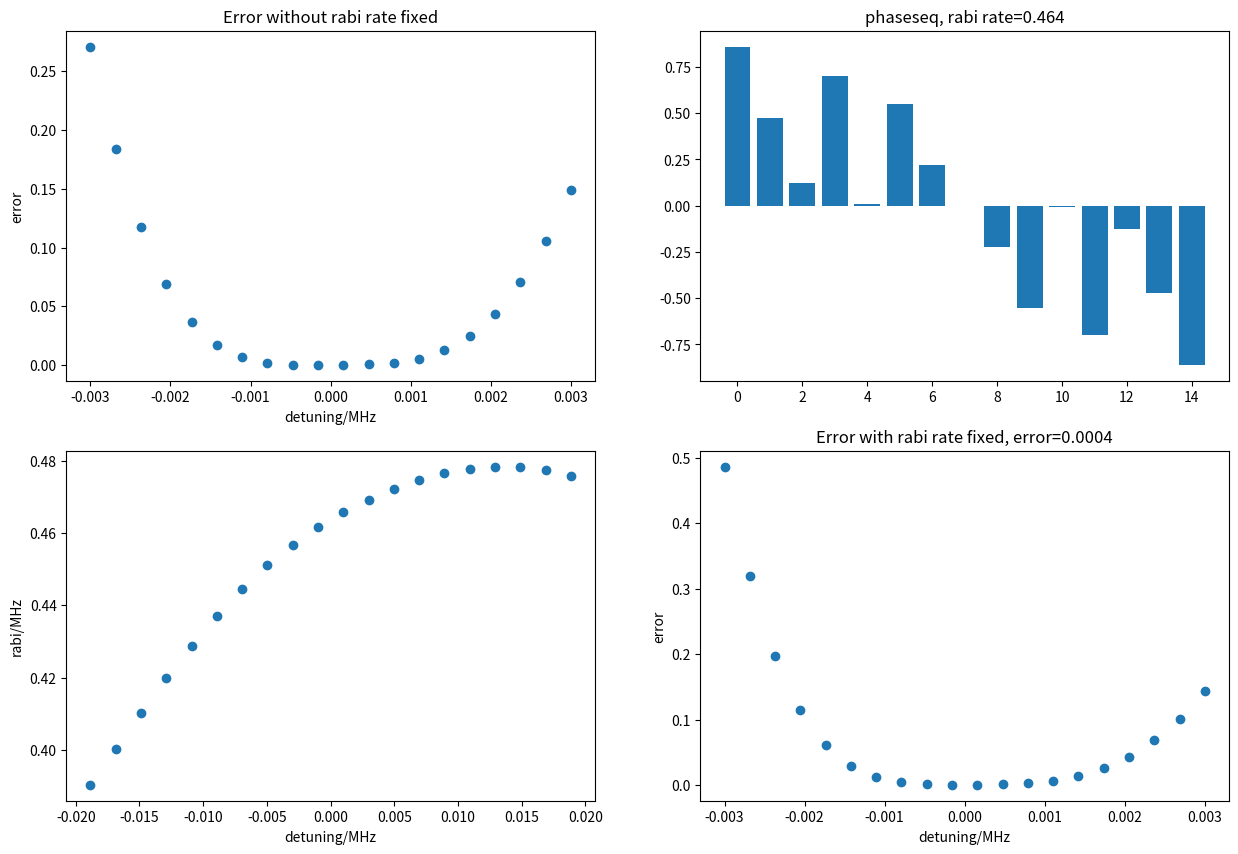
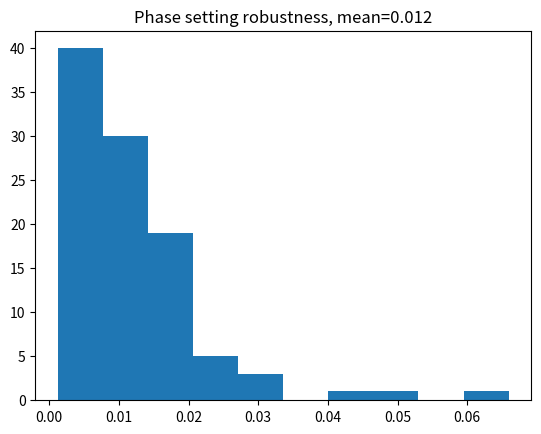

Here is the Python script that generated these plots, in order:
# -*- coding: utf-8 -*-
"""
This code designs a phase-modulated MS gate
by dividing into equal segments with adjustable phases on each segment
"""
import numpy as np
from scipy.optimize import minimize
from scipy.sparse.linalg import eigsh
from scipy.special import jv
import matplotlib.pyplot as plt

def alpha_seg(t1, t2, mu, omega_k, tau=0, ramp='linear'):
    # tau: ramp time before and after segment
    # ramp: waveform, e.g., linear or sin
    # t2 - t1 should be larger than 2tau
    t1 = np.reshape(t1, (-1, 1))
    t2 = np.reshape(t2, (-1, 1))
    omega_k = np.reshape(omega_k, (1, -1))
    if ramp == 'linear':
        res = np.exp(-0.5j * (t1 + t2) * (mu - omega_k)) \
            * np.sinc(0.5 * (mu - omega_k) * tau / np.pi) \
            * np.sinc(0.5 * (mu - omega_k) * (t2 - t1 - tau) / np.pi) \
            * 0.5 * (t2 - t1 - tau)
    if ramp == 'sin':
        # sin^2 [pi/2*t/tau] ramping function
        res = np.pi**2 * np.exp(-0.5j * (t1 + t2) * (mu - omega_k)) \
            * np.sinc((np.pi - np.abs((mu - omega_k) * tau)) / 2 / np.pi) \
            / 2 / (np.pi + np.abs((mu - omega_k) * tau)) \
            * np.sinc(0.5 * (mu - omega_k) * (t2 - t1 - tau) / np.pi) \
            * 0.5 * (t2 - t1 - tau)
    return(res)
def phi_seg_diag(t1, t2, mu, omega_k, tau=0, ramp='linear'):
    t1 = np.reshape(t1, (-1, 1))
    t2 = np.reshape(t2, (-1, 1))
    omega_k = np.reshape(omega_k, (1, -1))
    if ramp == 'linear':
        # Evaluation of this function requires high numerical accuracy
        # We divide it into several steps
        # First, evaluate intermediate functions of (mu-omega_k)*tau
        x = (mu - omega_k) * tau
        f1 = (1 - np.exp(-1j * x))**2 / x**2
        f2 = (1 + 1j * x - np.exp(1j * x)) / x**2
        # The term we want has accuracy of x^4 from direct evaluation
        # The Taylor series expansion has accuracy of x^2 after truncation
        # For balance we set 1e-16/x^4 ~ x^2
        ind = np.abs(x) < 2e-3
        f1[ind] = (-1 + 1j * x + 7 / 12 * x**2 - 1j / 4 * x**3)[ind]
        f2[ind] = (0.5 + 1j / 6 * x - 1 / 24 * x**2 - 1j / 120 * x**3)[ind]
        res = (3 * np.exp(1j * (mu - omega_k) * (t2 - t1)) * f1 + 6 * f2 
               + 1j * (mu - omega_k) * (3 * (t2 - t1) - 4 * tau)) \
            / 12 / (mu - omega_k)**2
        ind = np.abs((mu - omega_k) * (t2 - t1)) < 1e-6
        res[ind] = (1 / 8 * (t2 - t1 - tau)**2 * np.ones(omega_k.shape))[ind]
    if ramp == 'sin':
        res = (1j * (mu - omega_k)**5 * tau**4 * (4 * (t2 - t1) - 5 * tau)
               - 1j * np.pi**2 * (mu - omega_k)**3 * tau**2 
                               * (8 * (t2 - t1) - 11 * tau)
               - np.pi**4 * (np.exp(1j * (mu - omega_k) * (t2 - t1))
                             * (1 + np.exp(-1j * (mu - omega_k) * tau))**2
                             - 2 * np.exp(1j * (mu - omega_k) * tau) - 2
                             - 2j * (mu - omega_k) 
                                     * (2 * (t2 - t1) - 3 * tau))) \
            / 16 / (mu - omega_k)**2 / (np.pi**2 
                                        - (mu - omega_k)**2 * tau**2)**2
        ind = np.abs((mu - omega_k) * (t2 - t1)) < 1e-6
        res[ind] = (1 / 8 * (t2 - t1 - tau)**2 * np.ones(omega_k.shape))[ind]
        ind = np.abs((mu - omega_k) * tau * np.ones((t2 - t1).shape) 
                     - np.pi) < 1e-6
        res[ind] = ((-17j * np.pi 
                     + (1 + np.exp(1j * (mu - omega_k) * (t2 - t1))) * np.pi**2
                     + 16j * (mu - omega_k) * (t2 - t1))
                    / 64 / (mu - omega_k)**2)[ind]
        ind = np.abs((mu - omega_k) * tau * np.ones((t2 - t1).shape) 
                     + np.pi) < 1e-6
        res[ind] = ((17j * np.pi 
                     + (1 + np.exp(1j * (mu - omega_k) * (t2 - t1))) * np.pi**2
                     + 16j * (mu - omega_k) * (t2 - t1))
                    / 64 / (mu - omega_k)**2)[ind]
    return(res)

def phi_seg(t1, t2, mu, omega_k, tau=0, ramp='linear'):
    alpha = alpha_seg(t1, t2, mu, omega_k, tau, ramp)
    theta = alpha[:, np.newaxis, :].conj() * alpha[np.newaxis, :, :]
    n = alpha.shape[0]
    ind = np.arange(n).reshape((-1, 1, 1)) <= np.arange(n).reshape((1, -1, 1))
    theta[np.repeat(ind, alpha.shape[1], axis=2)] = 0
    theta[range(n), range(n), :] = phi_seg_diag(t1, t2, mu, omega_k, tau, ramp)
    return(theta * 2)

def robust_sequence(nseg, tau, mu, omega_k, g_ik, nk, x0='search',
                    display=False, regularization=0, 
                    ramp_tau=0, ramp='linear'):
    # g_ik = b_ik * eta_k for two target ions
    # n_k thermal phonon number for each mode
    t_list = np.linspace(0, tau, nseg + 1)
    alpha = alpha_seg(t_list[:-1], t_list[1:], mu, omega_k, ramp_tau, ramp)
    alpha1_nk = g_ik[0, :].reshape((1, -1)) * alpha
    alpha2_nk = g_ik[1, :].reshape((1, -1)) * alpha
    beta_k = 2 * (2 * nk.reshape((1, -1)) + 1)
    M_ij = (alpha1_nk.conj() * beta_k) @ alpha1_nk.T \
            + (alpha2_nk.conj() * beta_k) @ alpha2_nk.T
    M_ij = (M_ij + M_ij.T.conj()) / 2
    
    theta = phi_seg(t_list[:-1], t_list[1:], mu, omega_k, ramp_tau, ramp)
    gamma_ij = np.sum((g_ik[0, :] * g_ik[1, :]).reshape((1, 1, -1)) * theta,
                      axis=2)
    
    # For robust solution, consider time integral, 
    # i.e. cumsum of discrete segments
    alpha1_global = alpha1_nk * np.arange(nseg, 0, -1).reshape((-1, 1))
    alpha2_global = alpha2_nk * np.arange(nseg, 0, -1).reshape((-1, 1))
    M_ij_global = (alpha1_global.conj() * beta_k) @ alpha1_global.T \
                   + (alpha2_global.conj() * beta_k) @ alpha2_global.T
    M_ij_global = (M_ij_global + M_ij_global.T.conj()) / 2
    G_ij_global = gamma_ij * np.arange(nseg, 0, -1).reshape((-1, 1))
    G_ij_global = (G_ij_global + G_ij_global.T.conj()) / 2
    gamma_ij = (gamma_ij - gamma_ij.T.conj()) / 2j
    
    # Consider symmetric pulses phi(i) = -phi(nseg-i-1)
    # Set middle phase to zero
    nsub = nseg // 2
    if nseg % 2 == 0:
        phase_full = lambda x : np.concatenate((x, -x[::-1]))
    else:
        phase_full = lambda x : np.concatenate((x, [0], -x[::-1]))
    # optimize pulse sequence
    fun = lambda x : obj_fun(phase_full(x), M_ij_global, G_ij_global, 
                             gamma_ij, regularization)
    symmetric_grad = lambda x : np.real(x[:nsub] - x[-1:-nsub-1:-1])
    grad = lambda x : symmetric_grad(obj_grad(phase_full(x), 
                                              M_ij_global, G_ij_global, 
                                              gamma_ij, regularization))
    if type(x0) == str and x0 == 'search':
        x0 = np.arange(nseg) * optimize_symmetric(nseg, M_ij, gamma_ij,
                                                  display)
        x0 = (x0 - np.mean(x0))[:nsub]
    elif type(x0) != str and len(x0) == nsub:
        x0 = np.copy(x0)
    else:
        x0 = 2 * np.pi * np.random.rand(nsub)
    sol = minimize(fun, x0, method='BFGS', jac=grad)
    rabi = getRabi(phase_full(sol.x), gamma_ij)
    
    return(infid(phase_full(sol.x), M_ij * rabi**2, gamma_ij * rabi**2), 
           rabi, phase_full(sol.x),sol.x, gamma_ij, M_ij)


def robustness_detuning(nseg, tau, mu, omega_k, detuning, g_ik, nk, x0=None,
                        ramp_tau=0, ramp='linear'):
    assert type(x0) != type(None)
    
    t_list = np.linspace(0, tau, nseg + 1)
    alpha = alpha_seg(t_list[:-1], t_list[1:], mu, omega_k + detuning, ramp_tau, ramp)
    alpha1_nk = g_ik[0, :].reshape((1, -1)) * alpha
    alpha2_nk = g_ik[1, :].reshape((1, -1)) * alpha
    beta_k = 2 * (2 * nk.reshape((1, -1)) + 1)
    M_ij = (alpha1_nk.conj() * beta_k) @ alpha1_nk.T \
            + (alpha2_nk.conj() * beta_k) @ alpha2_nk.T
    M_ij = (M_ij + M_ij.T.conj()) / 2
    
    theta = phi_seg(t_list[:-1], t_list[1:], mu, omega_k + detuning, ramp_tau, ramp)
    gamma_ij = np.sum((g_ik[0, :] * g_ik[1, :]).reshape((1, 1, -1)) * theta,
                      axis=2)
    
    gamma_ij = (gamma_ij - gamma_ij.T.conj()) / 2j
    
    rabi = getRabi(x0, gamma_ij)
    err = infid(x0, M_ij * rabi**2, gamma_ij * rabi**2)
    
    return err, rabi


def robustness_detuning_rabifix(nseg, tau, mu, rabi, omega_k, detuning, g_ik, nk, x0=None,
                                ramp_tau=0, ramp='linear'):
    
    assert type(x0) != type(None)
    
    t_list = np.linspace(0, tau, nseg + 1)
    alpha = alpha_seg(t_list[:-1], t_list[1:], mu, omega_k + detuning, ramp_tau, ramp)
    alpha1_nk = g_ik[0, :].reshape((1, -1)) * alpha
    alpha2_nk = g_ik[1, :].reshape((1, -1)) * alpha
    beta_k = 2 * (2 * nk.reshape((1, -1)) + 1)
    M_ij = (alpha1_nk.conj() * beta_k) @ alpha1_nk.T \
            + (alpha2_nk.conj() * beta_k) @ alpha2_nk.T
    M_ij = (M_ij + M_ij.T.conj()) / 2
    
    theta = phi_seg(t_list[:-1], t_list[1:], mu, omega_k + detuning, ramp_tau, ramp)
    gamma_ij = np.sum((g_ik[0, :] * g_ik[1, :]).reshape((1, 1, -1)) * theta,
                      axis=2)
    
    gamma_ij = (gamma_ij - gamma_ij.T.conj()) / 2j
    
    err = infid(x0, M_ij * rabi**2, gamma_ij * rabi**2)
    
    return err


def obj_fun(x, M, G, gamma, regularization=0):
    phi_ij = x.reshape((-1, 1)) - x.reshape((1, -1))
    cos_ij = np.cos(phi_ij)
    sin_ij = np.sin(phi_ij)
    theta = np.sum(np.real(gamma) * cos_ij - np.imag(gamma) * sin_ij)
    scale = np.pi / 4 / np.abs(theta)
    M = M * scale
    G = G * scale
    res = 0.5 * np.sum(np.real(M) * cos_ij - np.imag(M) * sin_ij) \
            + np.sum(np.real(G) * cos_ij - np.imag(G) * sin_ij)**2 \
            + regularization * scale # minimizing Omega^2
    # print(res)
    return(res)
def obj_grad(x, M, G, gamma, regularization=0):
    phi_ij = x.reshape((-1, 1)) - x.reshape((1, -1))
    cos_ij = np.cos(phi_ij)
    sin_ij = np.sin(phi_ij)
    theta = np.sum(np.real(gamma) * cos_ij - np.imag(gamma) * sin_ij)
    scale = np.pi / 4 / np.abs(theta)
    M = M * scale
    G = G * scale
    res = np.sum(-np.real(M) * sin_ij - np.imag(M) * cos_ij, axis=1) \
            + 4 * np.sum(np.real(G) * cos_ij - np.imag(G) * sin_ij) \
                * np.sum(-np.real(G) * sin_ij - np.imag(G) * cos_ij, axis=1)
    res += - (0.5 * np.sum(np.real(M) * cos_ij - np.imag(M) * sin_ij)
              # note the additional factor 2 here for G
              + 2 * np.sum(np.real(G) * cos_ij - np.imag(G) * sin_ij)**2) \
            / theta * 2 * np.sum(-np.real(gamma) * sin_ij
                                 - np.imag(gamma) * cos_ij, axis=1)
    res += regularization * 2 * scale / theta \
            * np.sum(np.real(gamma) * sin_ij + np.imag(gamma) * cos_ij, 
                     axis=1)
    return(res)
def getRabi(x, gamma):
    phi_ij = x.reshape((-1, 1)) - x.reshape((1, -1))
    cos_ij = np.cos(phi_ij)
    sin_ij = np.sin(phi_ij)
    theta = np.sum(np.real(gamma) * cos_ij - np.imag(gamma) * sin_ij)
    scale = np.pi / 4 / np.abs(theta)
    return(np.sqrt(scale))

def infid(x, M, gamma):
    # for this part, use the original M and gamma
    phi_ij = x.reshape((-1, 1)) - x.reshape((1, -1))
    cos_ij = np.cos(phi_ij)
    sin_ij = np.sin(phi_ij)
    theta = np.sum(np.real(gamma) * cos_ij - np.imag(gamma) * sin_ij)
    if theta > 0:
        res = (theta - np.pi / 4)**2
    else:
        res = (theta + np.pi / 4)**2
    res += np.sum(np.real(M) * cos_ij - np.imag(M) * sin_ij)
    return(res)
def optimize_symmetric(nseg, M, gamma, display=True):
    lam = eigsh(M, k=1, M=gamma, sigma=0)[0][0]
    A = M - lam * gamma
    def real_part(x):
        v = np.exp(-1j * np.arange(nseg) * x)
        return(np.abs(v.conj() @ (A @ v)))
    def imag_part(x):
        v = np.exp(-1j * np.arange(nseg) * x)
        return(np.sum(np.abs(np.imag((A @ v) * v.conj()))))
    m = 1000
    theta = np.linspace(0, 2 * np.pi, m)
    data = np.zeros(m)
    for i in range(m):
        data[i] = real_part(theta[i]) + imag_part(theta[i])
    if display:
        plt.figure()
        plt.plot(theta / 2 / np.pi, data)
    return(theta[np.argmin(data)])
def optimize_symmetric2(nseg, M, gamma, display=True):
    count = np.arange(nseg, 0, -1)
    count[1:] = count[1:] * 2
    def evaluate(A, x):
        cosx = np.cos(np.arange(nseg) * x)
        sinx = np.sin(np.arange(nseg) * x)
        res = np.sum(np.real(A[0, :]) * cosx * count) \
                + np.sum(np.imag(A[0, :]) * sinx * count)
        return(res)
    m = 1000
    theta = np.linspace(0, 2 * np.pi, m)
    data = np.zeros(m)
    for i in range(m):
        data[i] = np.abs(evaluate(M, theta[i]) / evaluate(gamma, theta[i]))
    if display:
        plt.figure()
        plt.plot(theta / 2 / np.pi, data)
    return(theta[np.argmin(data)])
def smoothing(phi):
    y = (phi / 2 / np.pi) % 1
    dif = (y[1:] - y[:-1]) % 1
    dif[dif > 0.5] -= 1
    y = np.insert(np.cumsum(dif), 0, 0)
    return(y * 2 * np.pi)
def single_frequency_oscillation(omega_k, g_ik, nu, dphi, cut=1):
    # We can model the effect of a single-freq oscillation
    # dphi*cos(nu*t+varphi)
    # as Bessel modulation up to certain cutoff to the collective phonon modes
    # Output is the modulated mode frequency and mode vector
    omega_new = omega_k
    g_new = g_ik * jv(0, dphi)
    for i in range(cut):
        omega_new = np.concatenate((omega_new, 
                                    omega_k + (i + 1) * nu,
                                    omega_k - (i + 1) * nu))
        g_new = np.concatenate((g_new,
                                g_ik * jv(i + 1, dphi),
                                g_ik * jv(i + 1, dphi)), axis=1)
    return(omega_new, g_new)

if __name__ == "__main__":
    nseg = 15
    tau = 150
    ramp_tau = 2
    mu = 2 * np.pi * 1.5871
    # mu = 2 * np.pi * 1.6215
    # omega_k = 2 * np.pi * np.array([1.5705,1.6015])
    omega_k = 2 * np.pi * np.array([1.4694,1.5265,1.5711,1.6021])
    eta_k = 2 * 2 * np.pi / 411e-9 * np.sqrt(6.62607e-34 / 2 / np.pi / 2 / 171 / 1.66054e-27 / omega_k / 1e6)
    # b_ik = np.array([[0.5, 0, -0.5, 0.70710678],
    #                      [0.5, 0, 0.5, -0.70710678]])
    # b_ik = np.array([[0.6767, 0.5, 0.214, 0.5], 
    #                   [-0.6767, 0.5, -0.214, 0.5]])
    b_ik = np.array([[ 0.21661412, -0.5       , -0.67311093,  0.5       ],
                      [-0.21661412, -0.5       ,  0.67311093,  0.5       ]])
    # b_ik = np.array([[-0.70710678, 0.70710678], [0.70710678, 0.70710678]])
    g_ik = eta_k.reshape((1, -1)) * b_ik
    nk = np.ones(4) * 0
    
    # t1 = np.array([0, 10, 20, 30])
    # # t2 = np.array([10, 20, 30, 40])
    # x0 = 2*np.pi*np.array([0.416, 0.648,  0.435,  0.593, 0.663, 0.887, 0.97, 0, 
    #                         -0.97, -0.887, -0.663, -0.593, -0.435, -0.648, -0.416])
    # x0 = np.array([ 6.91781885,  4.60760163,  3.1800696 ,  6.92286933,  4.89669197,
    #             3.26776697,  1.72750746,  0.        , -1.72750746, -3.26776697,
    #             -4.89669197, -6.92286933, -3.1800696 , -4.60760163, -6.91781885])
    
    x0 = np.array([ -2.27265899,  -2.41005601,   4.78883342,  10.71230074,
             4.5173664 ,   5.09646242,  12.07551613,   0.        ,
           -12.07551613,  -5.09646242,  -4.5173664 , -10.71230074,
            -4.78883342,   2.41005601,   2.27265899])
    # x0 = np.array([-1.65164859,  4.56662095, -2.23102146,  4.04792468,  3.55466796,
    #         2.50602205,  2.5172879 ,  1.65135314,  0.88612583,  0.61333892,
    #        -0.61333892, -0.88612583, -1.65135314, -2.5172879 , -2.50602205,
    #        -3.55466796, -4.04792468,  2.23102146, -4.56662095,  1.65164859])
    # print(phi_seg_diag(t1, t2, mu, omega_k, tau=0, ramp='sin'))
    # print(alpha_seg(t1, t2, mu, omega_k, tau=0, ramp='sin'))
    infd, rabi, phaseseq, x, M_ij0, gamma_ij0 = robust_sequence(nseg, tau, mu, omega_k, g_ik, nk, x0='random',
                                              display=False, regularization=20, 
                                              ramp_tau=ramp_tau, ramp='sin')
    
    # phaseseq = x0
    #analyze the robustness of the PM sequence against the detuning shift
    detuning_list = np.linspace(-0.003, 0.003, 20)*2*np.pi
    err_list = []
    rabi_list = []
    err_rabifix = []
    
    for detuning in detuning_list:
        # detuning = 0
        err, rabi0 = robustness_detuning(nseg, tau, mu, omega_k, detuning, g_ik, nk, x0=phaseseq, ramp_tau=ramp_tau, ramp='sin')
        err_rabi = robustness_detuning_rabifix(nseg, tau, mu, rabi, omega_k, detuning, g_ik, nk, x0=phaseseq, ramp_tau=ramp_tau, ramp='sin')
        err_list.append(err)
        err_rabifix.append(err_rabi)
        rabi_list.append(rabi0)
        # if detuning == 0:
        #     rabi = rabi0
        
    err_phase_robust = []
    for i in range(100):
        dphase_ran = np.random.randn(nseg)*0.01*np.pi*2
        phaseseq_exp = phaseseq + dphase_ran
        err_rabi = robustness_detuning_rabifix(nseg, tau, mu, rabi, omega_k, 0, g_ik, nk, x0=phaseseq_exp, ramp_tau=ramp_tau, ramp='sin')
        err_phase_robust.append(err_rabi)
        
        
    
    plt.figure(figsize=(15, 10))
    ax1 = plt.subplot(2, 2, 1)
    plt.plot(detuning_list/2/np.pi, err_list, 'o')
    plt.xlabel("detuning/MHz")
    plt.ylabel("error")
    plt.title("Error without rabi rate fixed")
    
    
    
    x = (x/2/np.pi)%1
    if nseg % 2==0:
        seq_2pi = np.concatenate((x, -x[::-1]))
    else:
        seq_2pi = np.concatenate((x, [0], -x[::-1]))
    
    ax2 = plt.subplot(2, 2, 2)
    plt.bar(range(len(phaseseq)), seq_2pi)
    plt.title("phaseseq, rabi rate=%.3f"%rabi)
    
    ax3= plt.subplot(2, 2, 3)
    plt.plot(detuning_list, rabi_list, 'o')
    plt.xlabel("detuning/MHz")
    plt.ylabel("rabi/MHz")
    
    ax4 = plt.subplot(2, 2, 4)
    plt.plot(detuning_list/2/np.pi, err_rabifix, 'o')
    plt.xlabel("detuning/MHz")
    plt.ylabel("error")
    plt.title("Error with rabi rate fixed, error=%.4f"%infd)
    
    plt.figure()
    plt.hist(err_phase_robust, bins=10)
    plt.title("Phase setting robustness, mean=%.3f"%np.mean(err_phase_robust))
    
